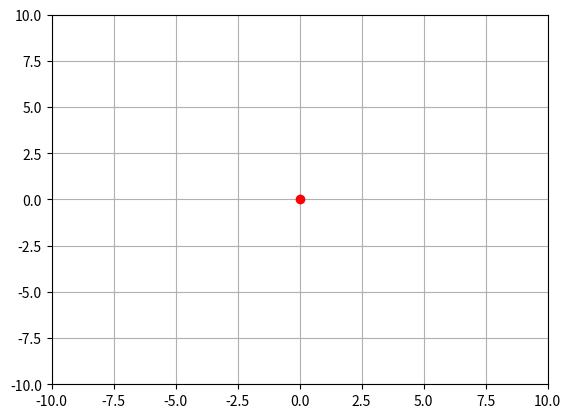

Write the Python code that produced this figure. (Note: this script raises an exception after producing the figure.)
# 这是什么？
# [redacted]

# A1 绘制炸弹轨迹 绘制一个坐标点
import matplotlib.pyplot as plt

# 创建一个新的图形
plt.figure()

# 绘制一个点，表示炸弹的初始位置
plt.plot(0, 0, 'ro')  # 'ro'表示红色圆点

# 设置坐标轴范围
plt.xlim(-10, 10)
plt.ylim(-10, 10)

# 添加网格
plt.grid()

# 显示图形
plt.show()

# A1.1 计算某个时刻炸弹坐标
"""
有些时候，一些变量的值在写程序的时候并不能确定，比如要让程序计算某一个时刻的坐标，这时 t 的值在写程序的时候是不确定的，要在程序运行的时候由用户告诉程序 t 到底等于多少。
　　这种情况很常见，比如用 Windows 的计算器算一个加法，加数和被加数的值是什么，在程序员开发计算器的时候无法知道，要在使用过程中由用户输入。
"""

# A1.1.1 input函数的用法
t=input('t=')
print('获取的t为：', t)

# 第 1 行的的功能是获取输入的 t 值，执行过程可以理解成三个步骤：打印括号里面的提示文字，获取输入，将获取的值赋给变量t。第 2 行再把t的值打印出来。

# 但如果我们直接